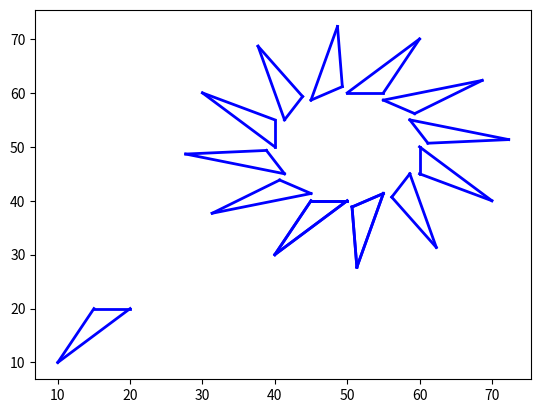

Source code (Python):
import matplotlib.pyplot as plt
from numpy import sin,cos,radians

	
def polygon(s):
	result = ""
	for i in range(len(s)-1,-1,-1):
		result = result + s[i]
	return result

class polygon(object):
	def __init__(self,v = [0,0]):
		self.vertex = v
	
	def points(self):
		for v in self.vertex:
			print(v)
			
	def translate(self,x,y):
		for i in range(len(self.vertex)):
			self.vertex[i] = [self.vertex[i][0]+x,self.vertex[i][1]+y]
			
	def rotate(self,x,y,a):
		self.translate(-x,-y)
		for i in range(len(self.vertex)):
			self.vertex[i] = [self.vertex[i][0]*cos(a)-self.vertex[i][1]*sin(a),self.vertex[i][0]*sin(a)+self.vertex[i][1]*cos(a)]
		self.translate(x,y)
	
	def draw(self):
		for i in range(len(self.vertex)):
			plt.plot([self.vertex[i][0], self.vertex[i-1][0]], [self.vertex[i][1], self.vertex[i-1][1]], 'b-',lw=2)

def main():
	
	pol = polygon([[10,10],[20,20],[15,20]])
	pol.points()
	pol.draw()
	
	
	print("Translate (30,20):")
	pol.translate(30,20)
	pol.points()
	pol.draw()
	
	print("Rotate 30 degrees around (50,50): ")
	pol.rotate(50,50,radians(30))
	pol.points()
	pol.draw()
	
	for i in range(12):
		pol.rotate(50,50,radians(30))
		pol.points()
		pol.draw()
	
	plt.show()
if __name__ == "__main__":
    main()